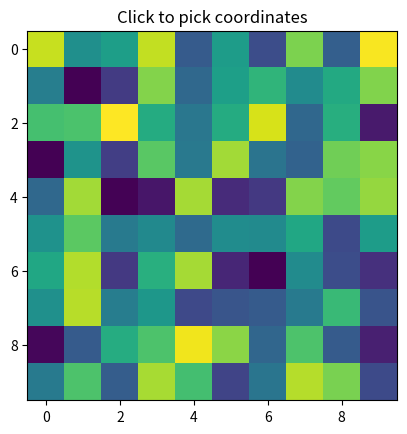

Generate this figure with matplotlib:
import matplotlib.pyplot as plt
import numpy as np

# Initialize a dictionary to store the coordinates
coordinates = {}

def onclick(event):
    if event.inaxes:
        x, y = int(round(event.xdata)), int(round(event.ydata))
        coordinates[(x, y)] = (x, y)
        print(f"Picked: x={x}, y={y}")
        print(f"Current coordinates: {coordinates}")
        
        # Update the plot with picked points
        ax.plot(x, y, 'ro', markersize=5)
        fig.canvas.draw()

# Create sample data (replace with your actual data)
data = np.random.rand(10, 10)

# Set up the plot
fig, ax = plt.subplots()
ax.imshow(data, cmap='viridis')
ax.set_title("Click to pick coordinates")

# Connect the onclick event
fig.canvas.mpl_connect('button_press_event', onclick)

plt.show()

print("Final picked coordinates:", coordinates)
